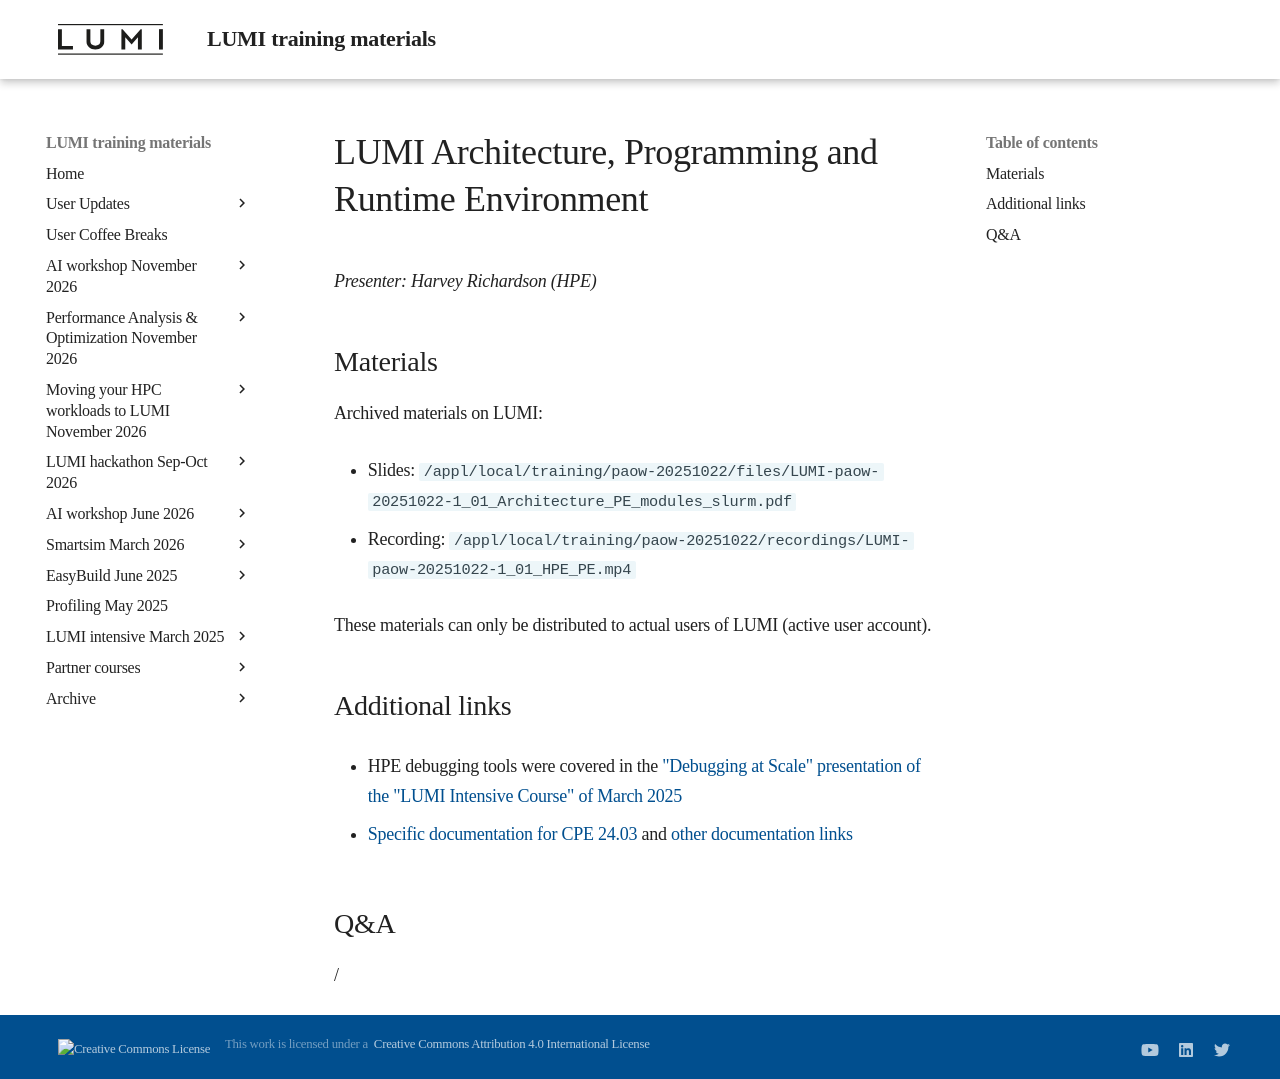

repository: Lumi-supercomputer/LUMI-training-materials · page: paow-20251022/M101_HPE_PE/index.html · generator: mkdocs

# LUMI Architecture, Programming and Runtime Environment

*Presenter: Harvey Richardson (HPE)*

## Materials

<!--
Course materials will be made available during and after the course
-->

<!--
Temporary location of materials (for the lifetime of the training project):

-   Slides: `/project/project_465002175/Slides/HPE/01_Architecture_PE_modules_slurm.pdf`
-->

Archived materials on LUMI:

-   Slides: `/appl/local/training/paow-20251022/files/LUMI-paow-20251022-1_01_Architecture_PE_modules_slurm.pdf`

-   Recording: `/appl/local/training/paow-20251022/recordings/LUMI-paow-20251022-1_01_HPE_PE.mp4`

These materials can only be distributed to actual users of LUMI (active user account).


## Additional links

-   HPE debugging tools were covered in the 
    ["Debugging at Scale" presentation of the "LUMI Intensive Course" of March 2025](../2p3day-20250303/M306-Debugging_at_Scale.md)

-   [Specific documentation for CPE 24.03](https://cpe.ext.hpe.com/docs/24.03/index.html) and
    [other documentation links](A01_Documentation.md)


## Q&A

/
